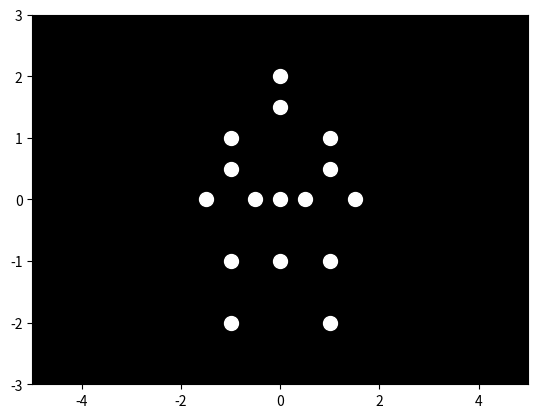

Write Python code to recreate this figure.

import numpy as np
import matplotlib.pyplot as plt
import matplotlib.animation as animation

# Constants
NUM_POINTS = 15  # Number of point lights
FRAME_RATE = 30  # Animation frame rate
WALK_CYCLES = 2  # Number of walk cycles
DURATION = WALK_CYCLES * 60  # Duration of the animation in frames

# Point-light positions (simplified for animation)
points = np.array([
    [0, 2],   # Head
    [-1, 1],  # Left shoulder
    [1, 1],   # Right shoulder
    [-1.5, 0],  # Left hand
    [1.5, 0],   # Right hand
    [0, 0],   # Torso
    [-1, -1],  # Left knee
    [1, -1],   # Right knee
    [-1, -2],  # Left foot
    [1, -2],   # Right foot
    [0, 1.5],  # Mid torso (for balance)
    [-1, 0.5], # Left thigh
    [1, 0.5],  # Right thigh
    [-0.5, 0], # Mid-left
    [0.5, 0],  # Mid-right
    [0, -1]    # Lower torso (for realism)
])

# Walker's walking motion parameters
def walking_motion(frame):
    # Create a walking pattern using sine
    offset = np.sin((frame / DURATION) * (2 * np.pi) * 2)  # Two cycles
    new_points = points.copy()
    new_points[:, 1] = points[:, 1] + offset  # Shift up/down
    new_points[:, 0] += (frame / FRAME_RATE * 0.1)  # Move forward
    return new_points

# Set up the figure for the animation
fig, ax = plt.subplots()
ax.set_xlim(-5, 5)
ax.set_ylim(-3, 3)
ax.set_facecolor('black')
points_plot = ax.scatter([], [], s=100, color='white')

# Update function for the animation
def update(frame):
    new_points = walking_motion(frame)
    points_plot.set_offsets(new_points)
    return points_plot,

# Create animation
ani = animation.FuncAnimation(fig, update, frames=DURATION, blit=True, interval=1000/FRAME_RATE)

# Show the animation
plt.show()
